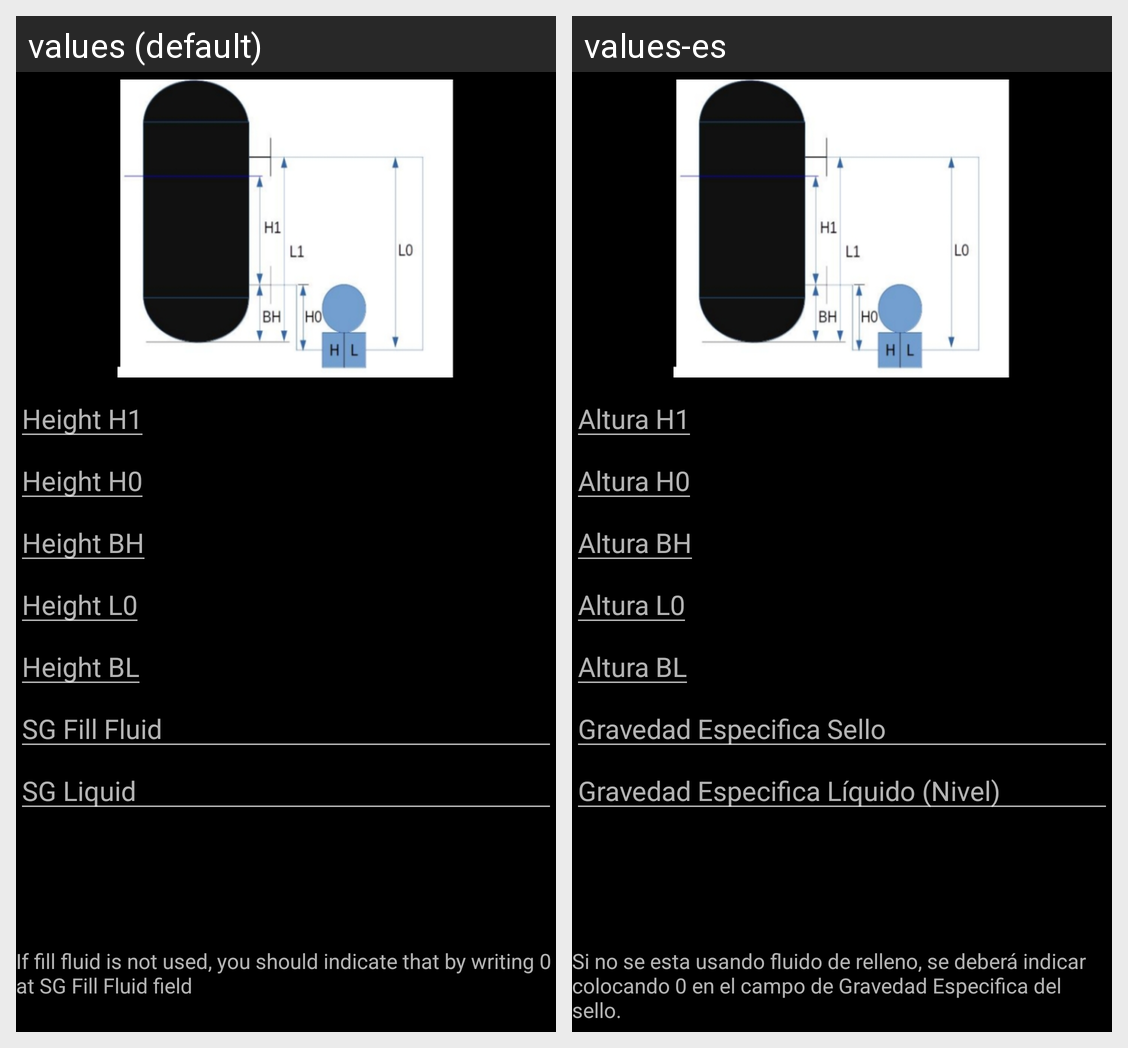

Here is an Android app screen in its default locale and in the app's own translations. Write out the translated-string differences for the strings that appear on this screen.
Android screen res/layout/dp_atmospheric.xml rendered under 2 locales, left to right: values (default), values-es. Device: Nexus 5 (rendered at 1080×1920; each locale shown at half size, 540×960, under a caption strip naming it); theme AppTheme.
Strings drawn on this screen, with the default value and each locale's value (text and hints the layout hard-codes, and strings that could not be matched under every locale, appear in the picture but are not listed):

highChamberFlangeToMax
  values: Height H1
  values-es: Altura H1

highChamberFlange
  values: Height H0
  values-es: Altura H0

highChamberBottomTank
  values: Height BH
  values-es: Altura BH

lowChamberFlange
  values: Height L0
  values-es: Altura L0

lowChamberBottomTank
  values: Height BL
  values-es: Altura BL

SGFill
  values: SG Fill Fluid
  values-es: Gravedad Especifica Sello

SGLiquid
  values: SG Liquid
  values-es: Gravedad Especifica Líquido (Nivel)

SGFillFluidIfAny
  values: If fill fluid is not used, you should indicate that by writing 0 at SG Fill Fluid field
  values-es: Si no se esta usando fluido de relleno, se deberá indicar colocando 0 en el campo de Gravedad Especifica del sello.
